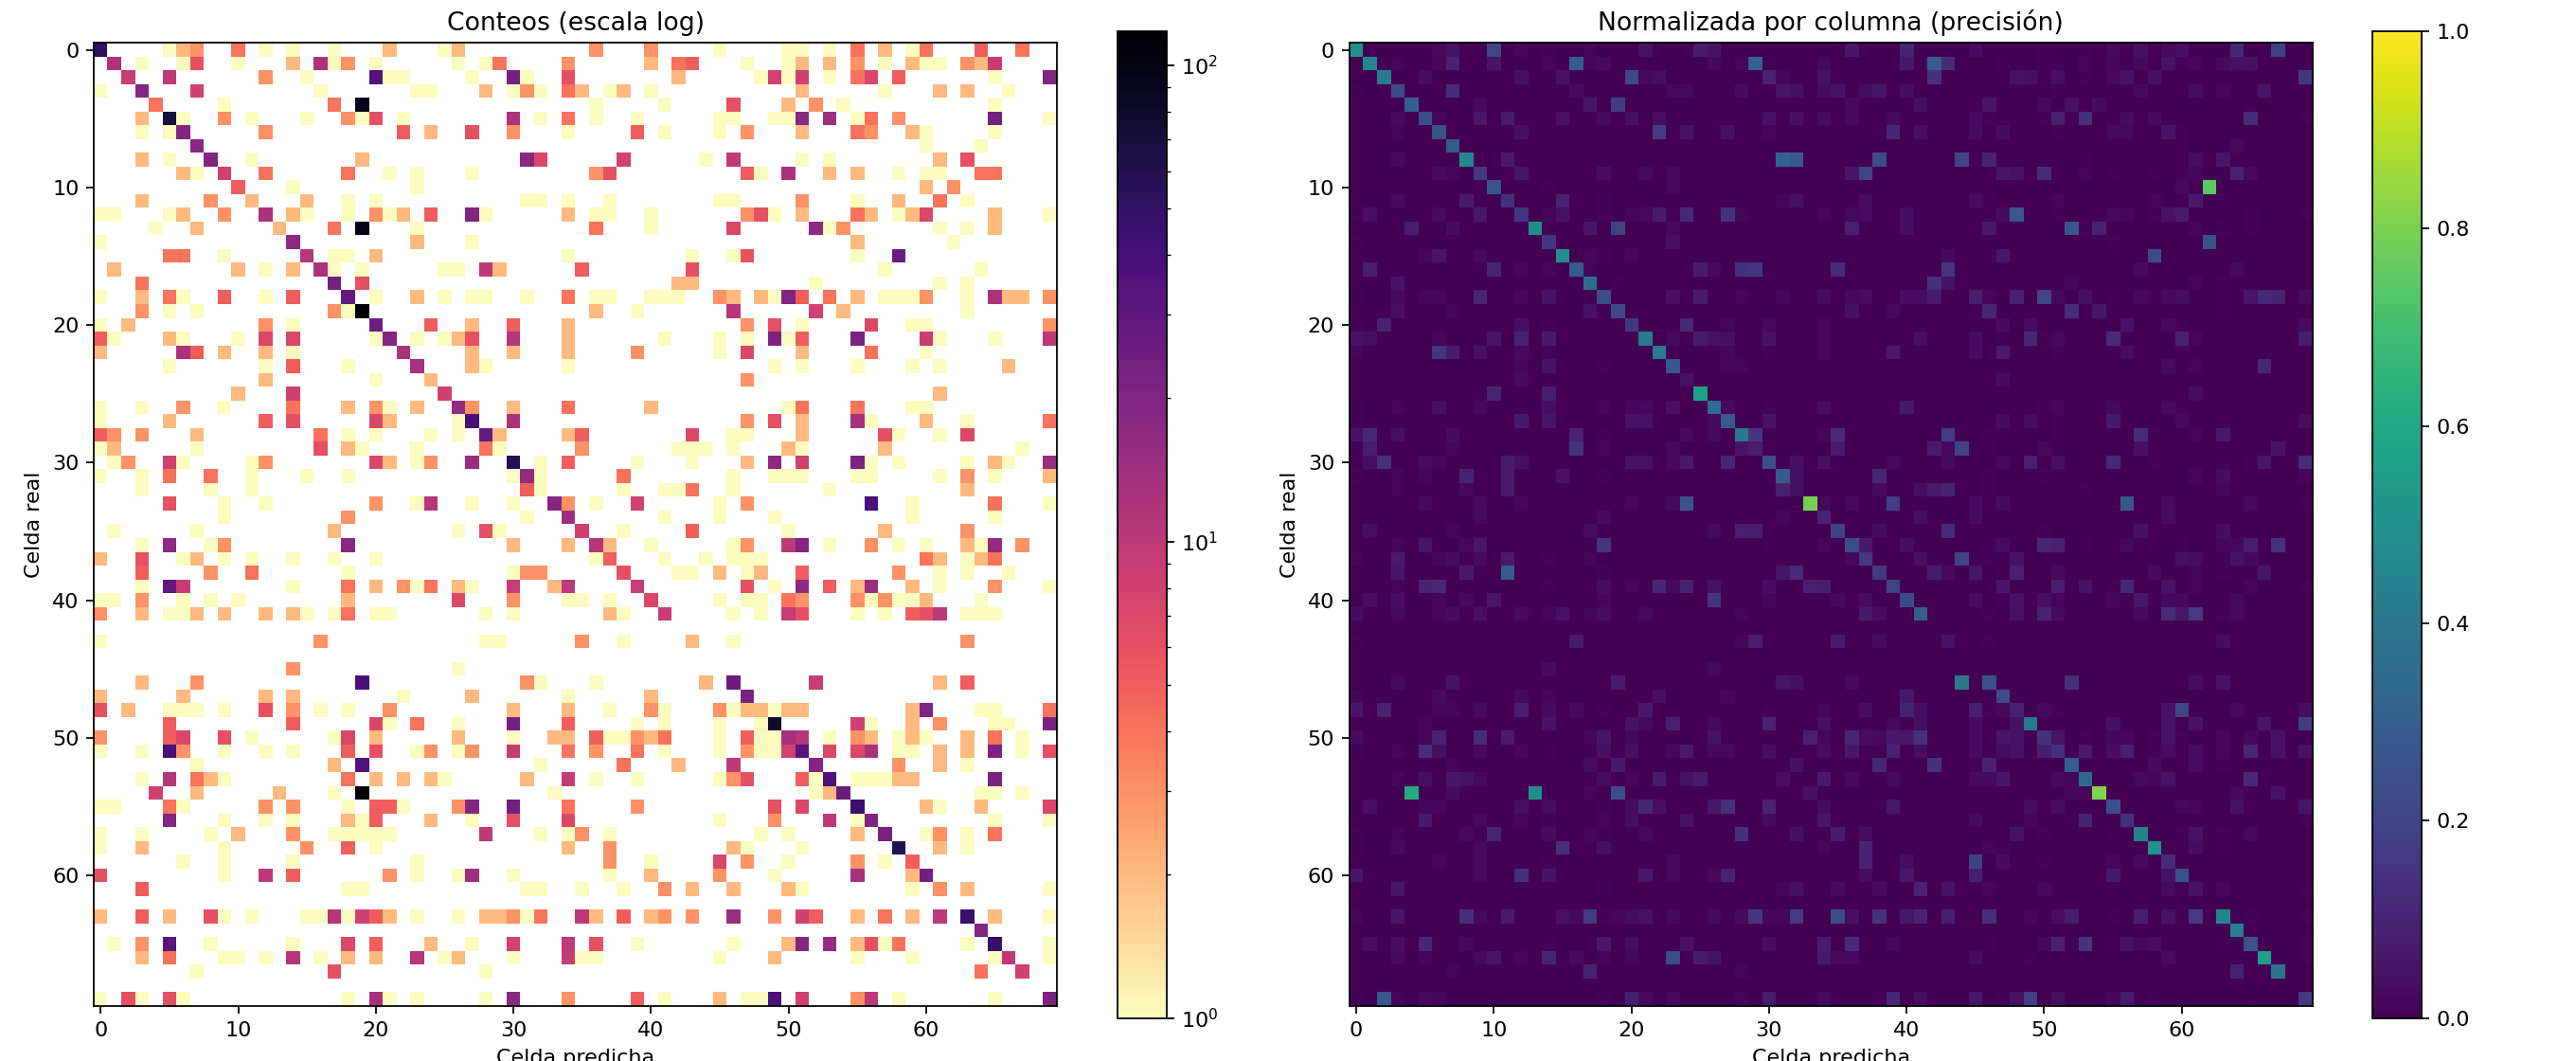

The table this chart was drawn from, first rows:
real, 0, 1, 2, 3, 4, 5, 6, 7, 8, 9, 10, 11, 12, 13, 14, 15, 16, 17, 18, 19, 20, 21, 22
0, 52, 0, 0, 0, 0, 1, 2, 3, 0, 0, 4, 0, 1, 0, 1, 0, 0, 1, 0, 0, 0, 2, 0
1, 0, 12, 0, 1, 0, 0, 1, 6, 0, 0, 1, 0, 0, 0, 2, 0, 12, 1, 3, 0, 1, 0, 0
2, 0, 0, 9, 0, 0, 10, 0, 0, 0, 0, 0, 0, 3, 0, 0, 1, 0, 0, 0, 0, 34, 1, 1
3, 1, 0, 0, 19, 0, 0, 0, 8, 0, 0, 0, 0, 0, 0, 0, 0, 1, 0, 0, 0, 0, 0, 0
4, 0, 0, 0, 0, 4, 0, 0, 0, 0, 1, 0, 0, 0, 0, 0, 0, 0, 4, 0, 92, 0, 0, 0
5, 0, 0, 0, 2, 0, 70, 1, 0, 0, 3, 0, 1, 0, 0, 0, 1, 0, 0, 3, 1, 6, 0, 1
6, 0, 0, 0, 1, 0, 1, 19, 0, 0, 0, 0, 0, 3, 0, 0, 0, 0, 0, 0, 0, 0, 0, 5
7, 0, 0, 0, 0, 0, 0, 0, 18, 0, 0, 0, 0, 0, 0, 0, 0, 0, 0, 0, 0, 0, 0, 0
8, 0, 0, 0, 2, 0, 1, 0, 0, 20, 0, 0, 1, 0, 0, 0, 0, 0, 0, 0, 2, 0, 0, 0
9, 0, 0, 0, 0, 0, 0, 2, 1, 0, 8, 0, 0, 4, 0, 0, 0, 0, 0, 4, 0, 0, 1, 0
10, 0, 0, 0, 0, 0, 0, 0, 0, 0, 0, 5, 0, 0, 0, 1, 0, 0, 0, 0, 0, 0, 0, 0
11, 0, 0, 0, 2, 0, 0, 0, 0, 3, 0, 0, 2, 0, 0, 0, 2, 0, 0, 1, 0, 1, 0, 0
12, 1, 1, 0, 0, 0, 1, 2, 0, 0, 3, 0, 0, 12, 0, 2, 1, 0, 0, 1, 0, 3, 1, 2
13, 0, 0, 0, 0, 1, 0, 0, 2, 0, 0, 0, 0, 0, 2, 0, 0, 0, 4, 0, 101, 0, 0, 0
14, 1, 0, 0, 0, 0, 0, 0, 0, 0, 0, 0, 0, 0, 0, 17, 0, 0, 0, 0, 0, 0, 0, 0
15, 0, 0, 0, 0, 0, 4, 4, 0, 0, 1, 0, 0, 0, 0, 0, 11, 0, 1, 1, 0, 2, 0, 0
16, 0, 2, 0, 0, 0, 0, 0, 0, 0, 0, 2, 0, 1, 0, 2, 0, 12, 1, 0, 1, 0, 0, 0
17, 0, 0, 0, 4, 0, 0, 0, 0, 0, 0, 0, 0, 0, 0, 0, 0, 0, 23, 0, 6, 0, 0, 0
18, 1, 0, 0, 2, 0, 4, 1, 0, 0, 5, 0, 0, 1, 0, 5, 0, 0, 0, 28, 0, 1, 0, 0
19, 0, 0, 0, 3, 0, 1, 0, 1, 0, 0, 0, 0, 0, 0, 0, 0, 0, 3, 1, 114, 0, 0, 0
20, 1, 0, 2, 0, 0, 0, 0, 0, 0, 0, 0, 0, 3, 0, 1, 0, 0, 0, 0, 0, 25, 0, 0
21, 5, 1, 0, 0, 0, 2, 1, 0, 0, 0, 1, 0, 7, 0, 7, 0, 0, 0, 0, 0, 1, 19, 0
22, 2, 0, 0, 0, 0, 0, 12, 5, 0, 2, 0, 0, 2, 0, 1, 0, 0, 0, 0, 0, 0, 0, 12
23, 0, 0, 0, 0, 0, 1, 0, 0, 0, 0, 0, 0, 1, 0, 5, 0, 0, 0, 1, 0, 0, 0, 0
24, 0, 0, 0, 0, 0, 0, 0, 0, 0, 0, 0, 0, 2, 0, 0, 0, 0, 0, 0, 0, 1, 0, 0
25, 0, 0, 0, 0, 0, 0, 0, 0, 0, 0, 2, 0, 0, 0, 8, 0, 0, 0, 0, 0, 0, 0, 0
26, 1, 0, 0, 1, 0, 0, 3, 0, 0, 1, 0, 0, 0, 0, 4, 0, 0, 0, 2, 0, 3, 1, 0
27, 1, 0, 0, 0, 0, 2, 0, 0, 0, 0, 0, 0, 5, 0, 6, 0, 0, 0, 0, 0, 7, 2, 0
28, 5, 3, 0, 3, 0, 0, 0, 2, 0, 0, 0, 0, 0, 0, 0, 0, 4, 0, 1, 0, 1, 0, 0
29, 1, 2, 0, 0, 0, 0, 0, 1, 0, 0, 0, 0, 0, 0, 0, 0, 6, 0, 2, 1, 0, 0, 0
30, 0, 1, 3, 0, 0, 8, 1, 0, 0, 0, 0, 1, 3, 0, 0, 0, 0, 0, 0, 0, 7, 2, 0
31, 1, 0, 0, 1, 0, 4, 0, 0, 4, 0, 0, 1, 0, 0, 0, 1, 0, 0, 1, 0, 0, 0, 0
32, 0, 0, 0, 1, 0, 0, 0, 0, 1, 0, 0, 1, 0, 0, 0, 0, 0, 0, 0, 0, 0, 0, 0
33, 0, 0, 0, 0, 0, 6, 0, 0, 0, 1, 0, 0, 1, 0, 0, 0, 0, 0, 0, 0, 3, 0, 0
34, 0, 0, 0, 0, 0, 0, 0, 0, 0, 1, 0, 0, 0, 0, 0, 0, 0, 0, 3, 0, 0, 0, 0
35, 0, 1, 0, 0, 0, 0, 0, 1, 0, 0, 0, 0, 0, 0, 0, 0, 0, 2, 0, 0, 0, 0, 0
36, 0, 0, 0, 1, 0, 17, 0, 0, 1, 3, 0, 0, 0, 0, 0, 0, 0, 0, 18, 0, 0, 0, 0
37, 2, 0, 0, 6, 0, 0, 1, 2, 0, 1, 0, 1, 0, 0, 1, 0, 0, 1, 0, 0, 1, 0, 0
38, 0, 0, 0, 5, 0, 0, 0, 0, 3, 0, 0, 4, 0, 0, 0, 0, 0, 0, 1, 0, 0, 0, 0
39, 0, 0, 0, 1, 0, 29, 9, 0, 0, 0, 0, 0, 0, 0, 1, 0, 0, 0, 4, 0, 2, 0, 3
40, 1, 1, 0, 3, 0, 0, 1, 0, 1, 0, 1, 0, 0, 0, 0, 0, 0, 0, 2, 0, 0, 0, 0
41, 3, 0, 0, 2, 0, 1, 1, 2, 0, 2, 0, 0, 2, 0, 2, 1, 0, 1, 4, 0, 1, 1, 0
42, 0, 0, 0, 0, 0, 0, 0, 0, 0, 0, 0, 0, 0, 0, 0, 0, 0, 0, 0, 0, 0, 0, 0
43, 1, 0, 0, 0, 0, 0, 0, 0, 0, 0, 0, 0, 0, 0, 0, 0, 3, 0, 0, 0, 0, 0, 0
44, 0, 0, 0, 0, 0, 0, 0, 0, 0, 0, 0, 0, 0, 0, 0, 0, 0, 0, 0, 0, 0, 0, 0
45, 0, 0, 0, 0, 0, 0, 0, 0, 0, 0, 0, 0, 0, 0, 3, 0, 0, 0, 0, 0, 0, 0, 0
46, 0, 0, 0, 2, 0, 0, 0, 3, 0, 0, 0, 0, 0, 0, 0, 0, 0, 0, 0, 38, 0, 0, 0
47, 2, 0, 0, 0, 0, 0, 2, 0, 0, 0, 0, 0, 2, 0, 2, 0, 0, 0, 0, 0, 0, 0, 1
48, 6, 0, 2, 0, 0, 1, 1, 1, 0, 1, 0, 0, 6, 0, 3, 0, 1, 0, 1, 0, 0, 3, 0
49, 0, 0, 0, 0, 0, 5, 0, 0, 0, 0, 0, 0, 0, 0, 5, 0, 0, 0, 0, 0, 7, 1, 0
50, 3, 0, 0, 0, 0, 5, 7, 0, 0, 6, 0, 1, 0, 0, 0, 0, 0, 1, 7, 0, 2, 0, 0
51, 1, 0, 0, 1, 0, 38, 3, 0, 0, 1, 0, 0, 1, 0, 1, 0, 0, 0, 5, 0, 6, 0, 0
52, 0, 0, 0, 0, 0, 0, 0, 1, 0, 0, 0, 0, 0, 0, 0, 0, 0, 2, 0, 35, 0, 0, 0
53, 0, 0, 0, 1, 0, 11, 0, 4, 2, 1, 0, 0, 0, 0, 0, 0, 0, 0, 4, 0, 2, 0, 2
54, 0, 0, 0, 0, 8, 0, 0, 2, 0, 0, 0, 0, 0, 2, 0, 0, 0, 1, 0, 118, 0, 0, 0
55, 1, 1, 0, 0, 0, 4, 1, 0, 0, 0, 0, 0, 3, 0, 3, 0, 0, 0, 1, 0, 5, 5, 1
56, 0, 0, 0, 0, 0, 20, 0, 0, 0, 1, 0, 0, 1, 0, 1, 0, 0, 0, 2, 1, 5, 0, 0
57, 1, 0, 0, 1, 0, 0, 0, 0, 1, 0, 2, 0, 0, 0, 3, 0, 0, 1, 1, 1, 1, 1, 0
58, 1, 0, 0, 2, 0, 0, 0, 0, 0, 1, 0, 0, 0, 0, 0, 3, 0, 0, 5, 0, 1, 0, 0
59, 0, 0, 0, 0, 0, 0, 1, 0, 0, 1, 0, 0, 0, 0, 1, 0, 0, 0, 0, 0, 0, 0, 0
... 10 more rows
